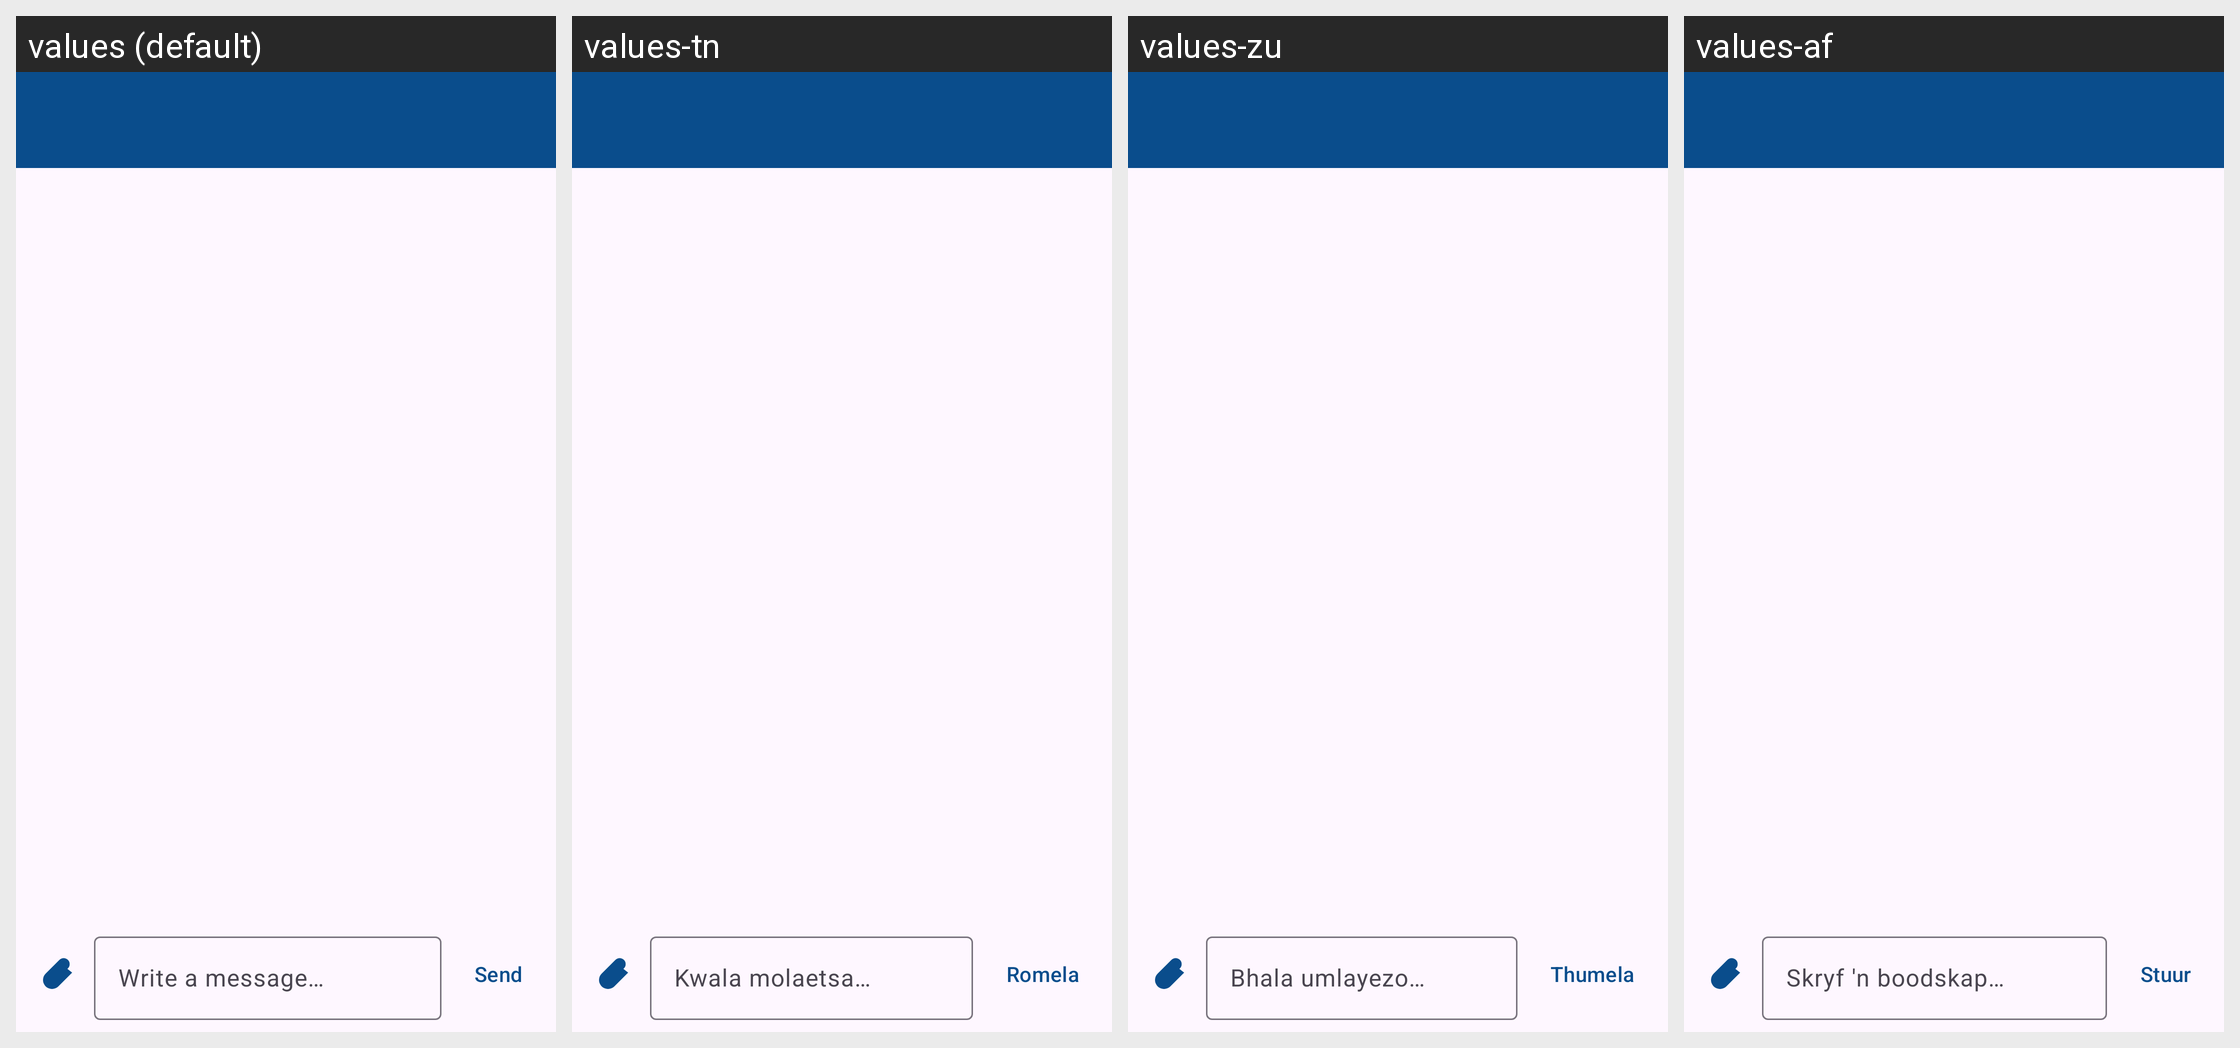

The Android screen above is rendered under several locales of the same app. Produce the string resources it draws, with the default and per-locale values.
Android screen res/layout/fragment_chat.xml rendered under 4 locales, left to right: values (default), values-tn, values-zu, values-af. Device: Nexus 5 (rendered at 1080×1920; each locale shown at half size, 540×960, under a caption strip naming it); theme Theme.ConnectHub.
Other locales in the repository, not shown: values-nr, values-ss, values-st, values-ts, values-ve, values-xh.
Strings drawn on this screen, with the default value and each locale's value (text and hints the layout hard-codes, and strings that could not be matched under every locale, appear in the picture but are not listed):

hint_write_message
  values: Write a message…
  values-tn: Kwala molaetsa…
  values-zu: Bhala umlayezo…
  values-af: Skryf 'n boodskap…

action_send
  values: Send
  values-tn: Romela
  values-zu: Thumela
  values-af: Stuur
